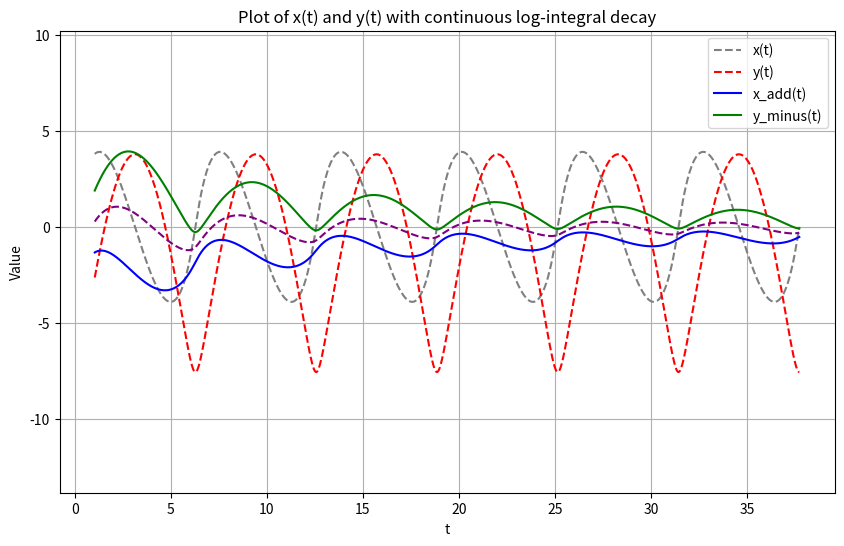
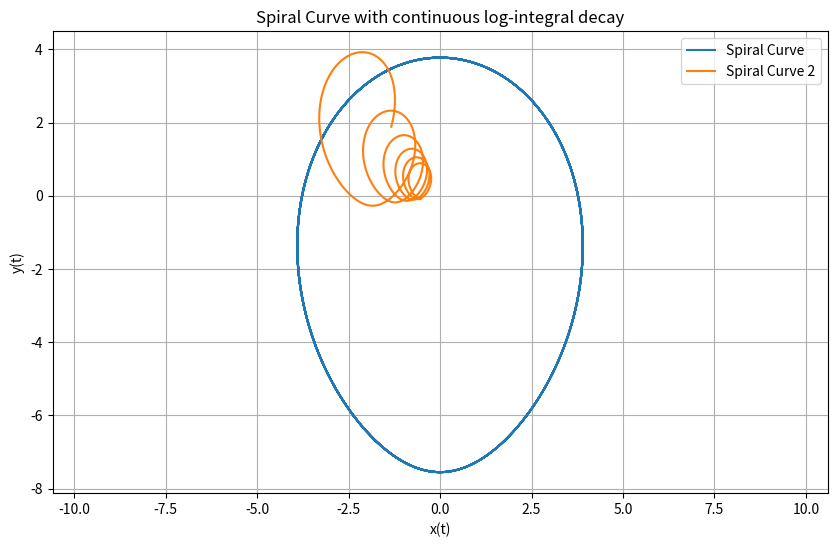

Recreate these plots in Python, in order.
import numpy as np
import matplotlib.pyplot as plt

# 参数设置
k, b, a, m, user_num = 2/3, 5/3, 2 * np.pi, 2/3, 5
t_min = 2 * np.pi / (user_num + 1)
t_max = 2 * np.pi + (2 * user_num) * np.pi
t = np.linspace(t_min, t_max, 2000)

# 连续对数积分衰减因子
def amp_continuous(t, user_num):
    return 1.0 / ((1.0 + t/(2*np.pi)) * np.log(user_num+1))

# 原函数定义（不含衰减）
def x_fun(t, b, k, a):
    return a * (2 * np.sin(t) / (b + np.sqrt(b**2 - 4 * k * np.cos(t))))

def y_fun(t, b, k, a, m):
    term1 = -((np.sqrt(1 + k**2) * (-np.sqrt(b**2 - 4*k) +
              np.sqrt(b**2 - 4*k*np.cos(np.pi)))) / (2*k))
    term2 = ((1 / (2*np.sqrt(1 + k**2))) *
             (((k**2 - 1)/k) * b + ((k**2 + 1)/k) *
             np.sqrt(b**2 - 4*k*np.cos(t)))) - \
            ((b * (-1 + k**2) + np.sqrt(b**2 - 4*k) * (1 + k**2)) /
             (2*k*np.sqrt(1 + k**2)))
    return a * (m*term1 + term2)

def x_minus(t, b, k, a, t_min):
    return a * ((2 * np.sin(t) / (b + np.sqrt(b**2 - 4 * k * np.cos(t)))) - t_min)

def y_add(t, b, k, a, m, t_min):
    term1 = -((np.sqrt(1 + k**2) * (-np.sqrt(b**2 - 4*k) +
              np.sqrt(b**2 - 4*k*np.cos(np.pi)))) / (2*k))
    term2 = ((1 / (2*np.sqrt(1 + k**2))) *
             (((k**2 - 1)/k) * b + ((k**2 + 1)/k) *
             np.sqrt(b**2 - 4*k*np.cos(t)))) - \
            ((b * (-1 + k**2) + np.sqrt(b**2 - 4*k) * (1 + k**2)) /
             (2*k*np.sqrt(1 + k**2)))
    return a * ((m*term1 + term2) + t_min)

# 计算曲线 (统一乘上 amp)
amp = amp_continuous(t, user_num)
x_vals = x_fun(t, b, k, a)
y_vals = y_fun(t, b, k, a, m)
x_vals_add = x_minus(t, b, k, a, t_min) * amp
y_vals_minus = y_add(t, b, k, a, m, t_min) * amp
middle_curve = (x_vals_add + y_vals_minus) / 2

# 绘制原始曲线
plt.figure(figsize=(10, 6))
plt.plot(t, x_vals, color='gray', label='x(t)', linestyle='--')
plt.plot(t, y_vals, color='red', label='y(t)', linestyle='--')
plt.plot(t, x_vals_add, color='blue', label='x_add(t)')
plt.plot(t, y_vals_minus, color='green', label='y_minus(t)')
plt.plot(t, middle_curve, color='purple', linestyle='--')
plt.xlabel('t'); plt.ylabel('Value')
plt.title('Plot of x(t) and y(t) with continuous log-integral decay')
plt.axis('equal'); plt.legend(); plt.grid(True)
plt.show()

# 绘制螺旋曲线，确保x、y轴等距显示
plt.figure(figsize=(10, 6))
plt.plot(x_vals, y_vals, label='Spiral Curve')
plt.plot(x_vals_add, y_vals_minus, label='Spiral Curve 2')
plt.xlabel('x(t)'); plt.ylabel('y(t)')
plt.title('Spiral Curve with continuous log-integral decay')
plt.axis('equal')  # 等距轴显示
plt.legend()
plt.grid(True)
plt.show()
